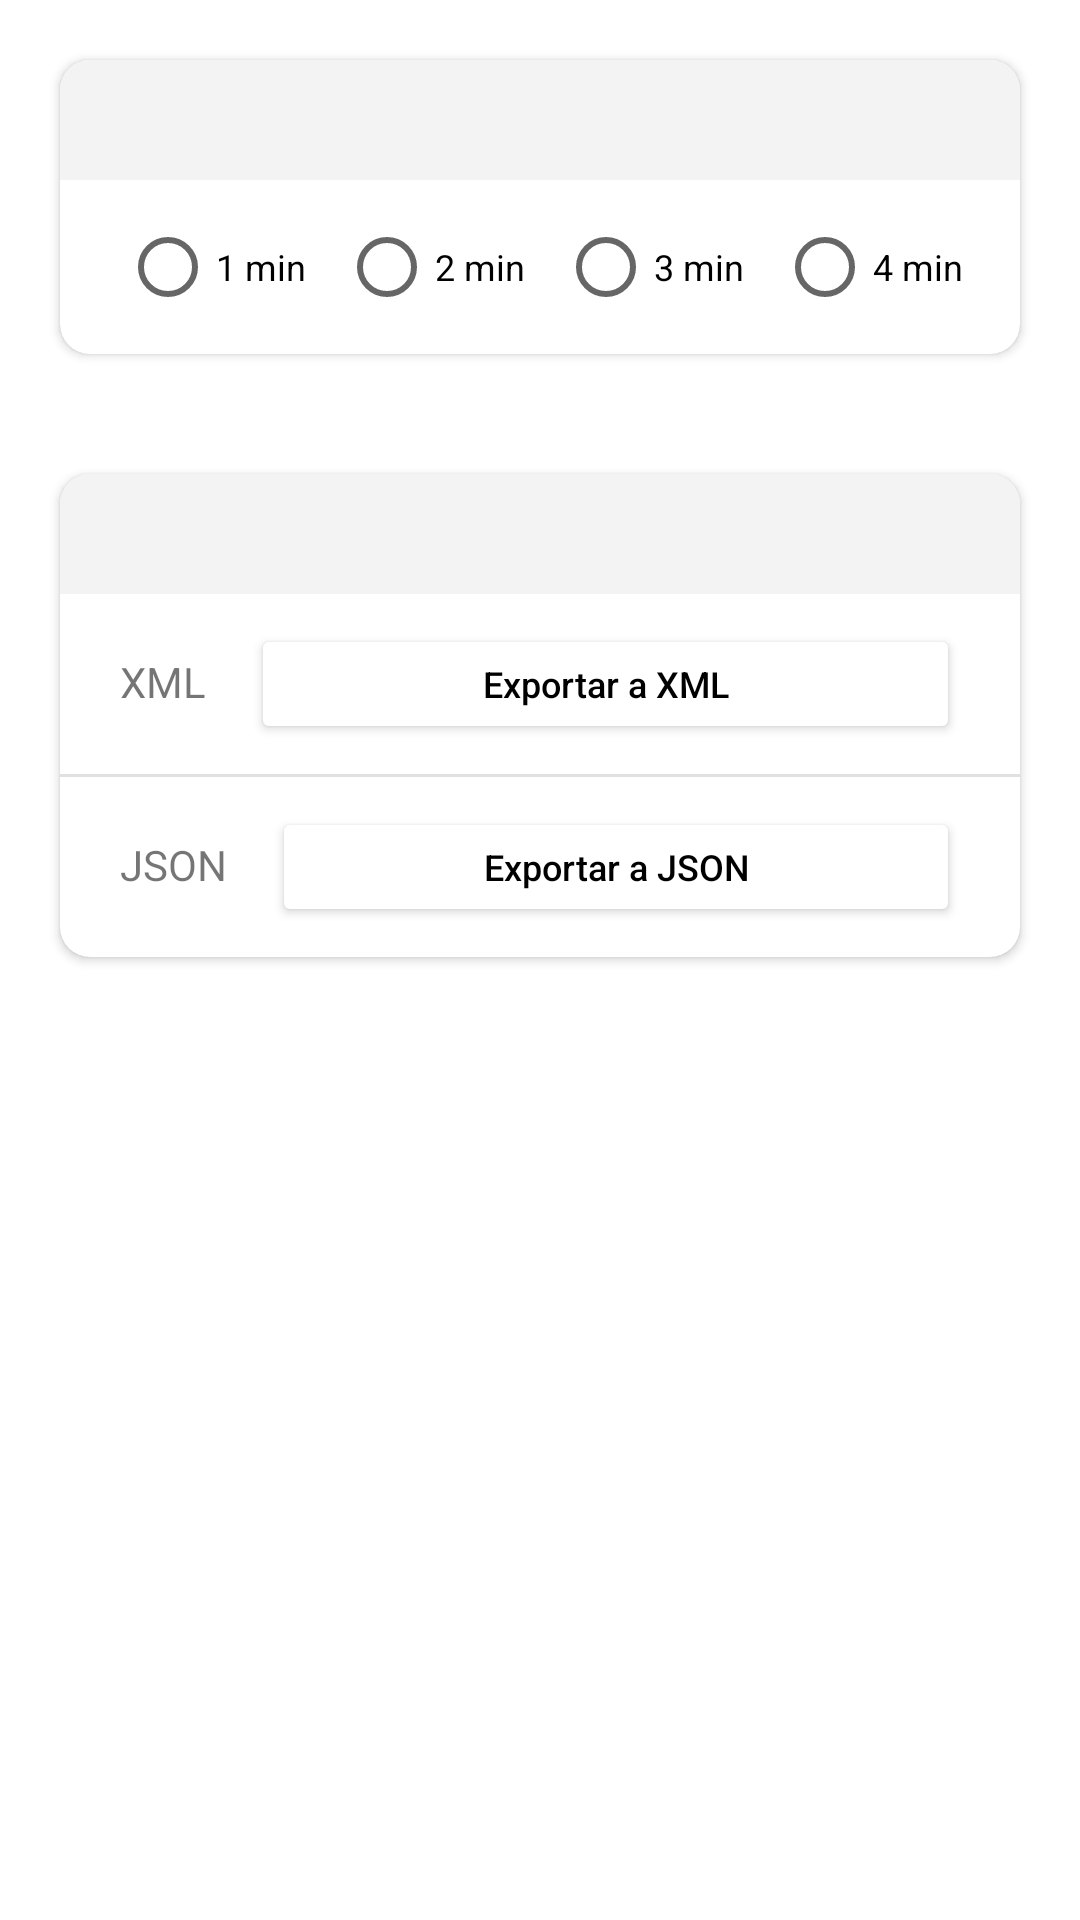

Here is an Android app screen rendered from its layout file. Give the layout XML and the strings, colors and styles it references.
<!-- AndroidManifest.xml: application theme AppTheme -->
<!-- res/layout/fragment_settings.xml -->
<?xml version="1.0" encoding="utf-8"?>
<LinearLayout xmlns:android="http://schemas.android.com/apk/res/android"
    xmlns:app="http://schemas.android.com/apk/res-auto"
    android:orientation="vertical" android:layout_width="match_parent"
    android:layout_height="match_parent">

    <LinearLayout
        android:layout_width="match_parent"
        android:layout_height="wrap_content"
        android:orientation="horizontal">

        <androidx.cardview.widget.CardView
            android:layout_width="match_parent"
            android:layout_height="wrap_content"
            android:layout_margin="20dp"
            app:cardCornerRadius="10dp">

            <LinearLayout
                android:layout_width="match_parent"
                android:layout_height="match_parent"
                android:orientation="vertical">

                <androidx.appcompat.widget.Toolbar
                    android:id="@+id/toolbar_time_settings"
                    android:layout_width="match_parent"
                    android:layout_height="40dp"
                    android:background="@color/colorFondoMenuOpciones"
                    android:minHeight="?attr/actionBarSize"
                    android:theme="?attr/actionBarTheme"
                    app:titleTextAppearance="@style/TextAppearance.AppCompat.Small"
                    app:titleTextColor="@color/mr_cast_progressbar_background_dark" />

                <RadioGroup
                    android:id="@+id/rg_settings"
                    android:layout_width="match_parent"
                    android:layout_height="match_parent"
                    android:layout_marginLeft="10dp"
                    android:layout_marginTop="5dp"
                    android:layout_marginRight="10dp"
                    android:layout_marginBottom="5dp"
                    android:orientation="horizontal">

                    <RadioButton
                        android:id="@+id/rb_1_settings"
                        android:layout_width="wrap_content"
                        android:layout_height="wrap_content"
                        android:layout_marginLeft="10dp"
                        android:layout_weight="1"
                        android:text="1 min"
                        android:textSize="12sp" />

                    <RadioButton
                        android:id="@+id/rb_2_settings"
                        android:layout_width="wrap_content"
                        android:layout_height="wrap_content"
                        android:layout_marginLeft="2dp"
                        android:layout_weight="1"
                        android:text="2 min"
                        android:textSize="12sp" />

                    <RadioButton
                        android:id="@+id/rb_3_settings"
                        android:layout_width="wrap_content"
                        android:layout_height="wrap_content"
                        android:layout_marginLeft="2dp"
                        android:layout_weight="1"
                        android:text="3 min"
                        android:textSize="12sp" />

                    <RadioButton
                        android:id="@+id/rb_4_settings"
                        android:layout_width="wrap_content"
                        android:layout_height="wrap_content"
                        android:layout_marginLeft="2dp"
                        android:layout_weight="1"
                        android:text="4 min"
                        android:textSize="12sp" />

                </RadioGroup>

            </LinearLayout>

        </androidx.cardview.widget.CardView>
    </LinearLayout>

    <LinearLayout
        android:layout_width="match_parent"
        android:layout_height="wrap_content"
        android:orientation="horizontal">

        <androidx.cardview.widget.CardView
            android:layout_width="match_parent"
            android:layout_height="wrap_content"
            android:layout_margin="20dp"
            app:cardCornerRadius="10dp">

            <LinearLayout
                android:layout_width="match_parent"
                android:layout_height="match_parent"
                android:orientation="vertical">

                <androidx.appcompat.widget.Toolbar
                    android:id="@+id/toolbar_xml_settings"
                    android:layout_width="match_parent"
                    android:layout_height="40dp"
                    android:background="@color/colorFondoMenuOpciones"
                    android:minHeight="?attr/actionBarSize"
                    android:theme="?attr/actionBarTheme"
                    app:titleTextAppearance="@style/TextAppearance.AppCompat.Small"
                    app:titleTextColor="@color/mr_cast_progressbar_background_dark" />

                <LinearLayout
                    android:layout_width="match_parent"
                    android:layout_height="match_parent"
                    android:orientation="vertical">

                    <LinearLayout
                        android:layout_width="match_parent"
                        android:layout_height="match_parent"
                        android:orientation="horizontal">

                        <TextView
                            android:id="@+id/textView"
                            android:layout_width="wrap_content"
                            android:layout_height="wrap_content"
                            android:layout_marginLeft="20dp"
                            android:layout_marginTop="10dp"
                            android:layout_marginBottom="20dp"
                            android:text="XML" />

                        <Button
                            android:id="@+id/bt_export_xml_settings"
                            android:layout_width="match_parent"
                            android:layout_height="40dp"
                            android:layout_marginLeft="15dp"
                            android:layout_marginTop="10dp"
                            android:layout_marginRight="20dp"
                            android:layout_marginBottom="10dp"
                            android:backgroundTint="@color/design_default_color_background"
                            android:insetLeft="0dp"
                            android:text="Exportar a XML"
                            android:textAllCaps="false"
                            android:textColor="@color/colorBlack"
                            android:textSize="12sp"
                            app:cornerRadius="10dp" />

                    </LinearLayout>

                    <View
                        android:id="@+id/divider2"
                        android:layout_width="match_parent"
                        android:layout_height="1dp"
                        android:layout_weight="1"
                        android:background="?android:attr/listDivider" />

                    <LinearLayout
                        android:layout_width="match_parent"
                        android:layout_height="match_parent"
                        android:orientation="horizontal">

                        <TextView
                            android:layout_width="wrap_content"
                            android:layout_height="wrap_content"
                            android:layout_marginLeft="20dp"
                            android:layout_marginTop="10dp"
                            android:layout_marginBottom="20dp"
                            android:text="JSON" />

                        <Button
                            android:id="@+id/bt_export_json_settings"
                            android:layout_width="match_parent"
                            android:layout_height="40dp"
                            android:layout_marginLeft="15dp"
                            android:layout_marginTop="10dp"
                            android:layout_marginRight="20dp"
                            android:layout_marginBottom="10dp"
                            android:backgroundTint="@color/design_default_color_background"
                            android:insetLeft="0dp"
                            android:text="Exportar a JSON"
                            android:textAllCaps="false"
                            android:textColor="@color/colorBlack"
                            android:textSize="12sp"
                            app:cornerRadius="10dp" />

                    </LinearLayout>

                </LinearLayout>

            </LinearLayout>

        </androidx.cardview.widget.CardView>
    </LinearLayout>

</LinearLayout>
<!-- resources referenced by this layout -->
<resources>
  <color name="colorBlack">#000000</color>
  <color name="colorFondoMenuOpciones">#FAF3F3F3</color>
  <style name="AppTheme" parent="Theme.MaterialComponents.DayNight.DarkActionBar">
          <item name="colorPrimary">@color/colorPrimary</item>
          <item name="colorPrimaryDark">@color/colorPrimaryDark</item>
          <item name="colorAccent">@color/colorAccent</item>
          <item name="materialCalendarFullscreenTheme">@style/CustomThemeOverlay_MaterialCalendar_Fullscreen</item>
          <item name="android:actionMenuTextColor">@color/colorBlack</item>
          <item name="actionMenuTextColor">@color/colorBlack</item>
      </style>
  <color name="colorPrimary">#41789E</color>
  <color name="colorPrimaryDark">#41789E</color>
  <color name="colorAccent">#46D2B9</color>
  <style name="CustomThemeOverlay_MaterialCalendar_Fullscreen" parent="@style/ThemeOverlay.MaterialComponents.MaterialCalendar.Fullscreen">
          <item name="materialCalendarStyle">@style/Custom_MaterialCalendar.Fullscreen</item>
      </style>
  <style name="Custom_MaterialCalendar.Fullscreen" parent="@style/Widget.MaterialComponents.MaterialCalendar.Fullscreen">
          <item name="android:windowFullscreen">false</item>
      </style>
</resources>
